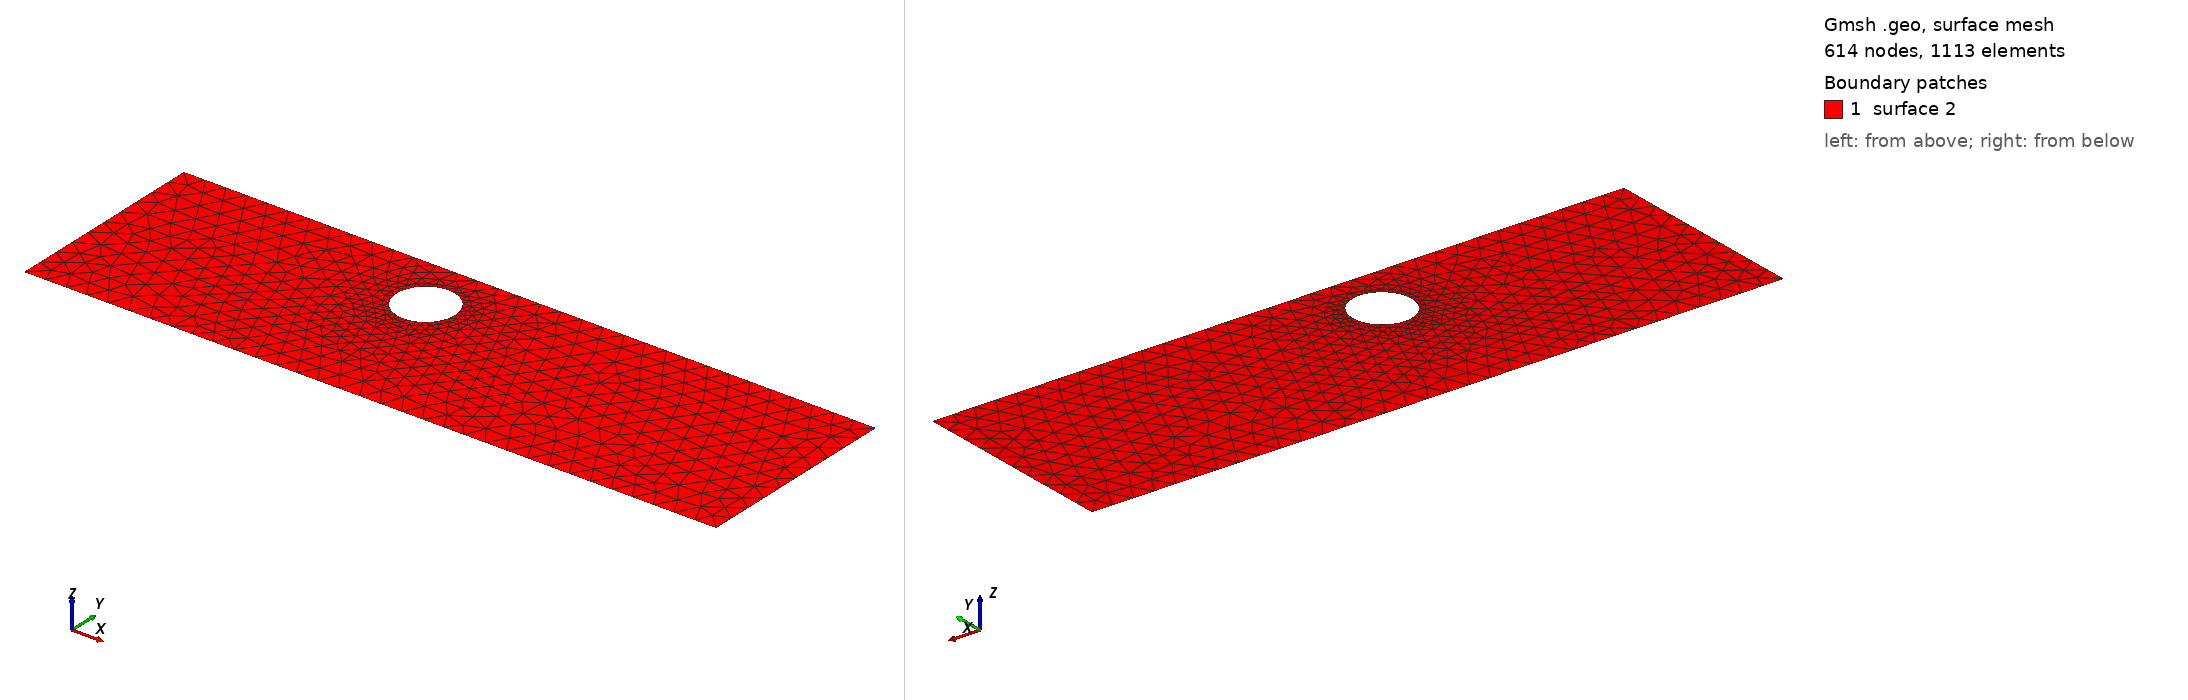

Gmsh geometry script, surface-meshed: 614 nodes, 1113 surface elements. Boundary patches (legend numbers): 1 surface 2. Left view from above one corner, right view from below the opposite corner. The script declares no physical surfaces, so the legend lists its geometric surfaces. The drawing asked Gmsh for element sizes between 1% and 20% of the model's largest extent; the script's own settings can give other sizes.

=== cad_225.geo (drawn) ===
//+
SetFactory("OpenCASCADE");
//+
Point(1) = {0.247512, -4.575603, 0.000000, 1.000000};
//+
Point(2) = {33.004009, -4.575603, 0.000000, 1.000000};
//+
Point(3) = {33.004009, 5.267923, 0.000000, 1.000000};
//+
Point(4) = {0.247512, 5.267923, 0.000000, 1.000000};
//+
Line(1) = {4, 1};
//+
Line(2) = {1, 2};
//+
Line(3) = {2, 3};
//+
Line(4) = {3, 4};
//+
Curve Loop(1) = {1, 2, 3, 4};
//+
Point(6) = {15.116610, 2.618904, 0.000000, 0.138376};
//+
Point(5) = {13.732854, 2.618904, 0.000000, 0.138376};
//+
Point(7) = {13.040975, 3.817273, 0.000000, 0.138376};
//+
Point(8) = {13.040975, 1.420536, 0.000000, 0.138376};
//+
Ellipse(5) = {6, 5, 7, 7};
//+
Ellipse(6) = {7, 5, 8, 8};
//+
Ellipse(7) = {8, 5, 6, 6};
//+
Curve Loop(2) = {5, 6, 7};
//+
Plane Surface(2) = {1, 2};
//+
Physical Curve("INFLOW", 100) = {1};
//+
Physical Curve("OUTFLOW", 101) = {3};
//+
Physical Curve("WALL_BOUNDARY", 102) = {2, 4};
//+
Physical Curve("OBSTACLE", 103) = {5, 6, 7};
